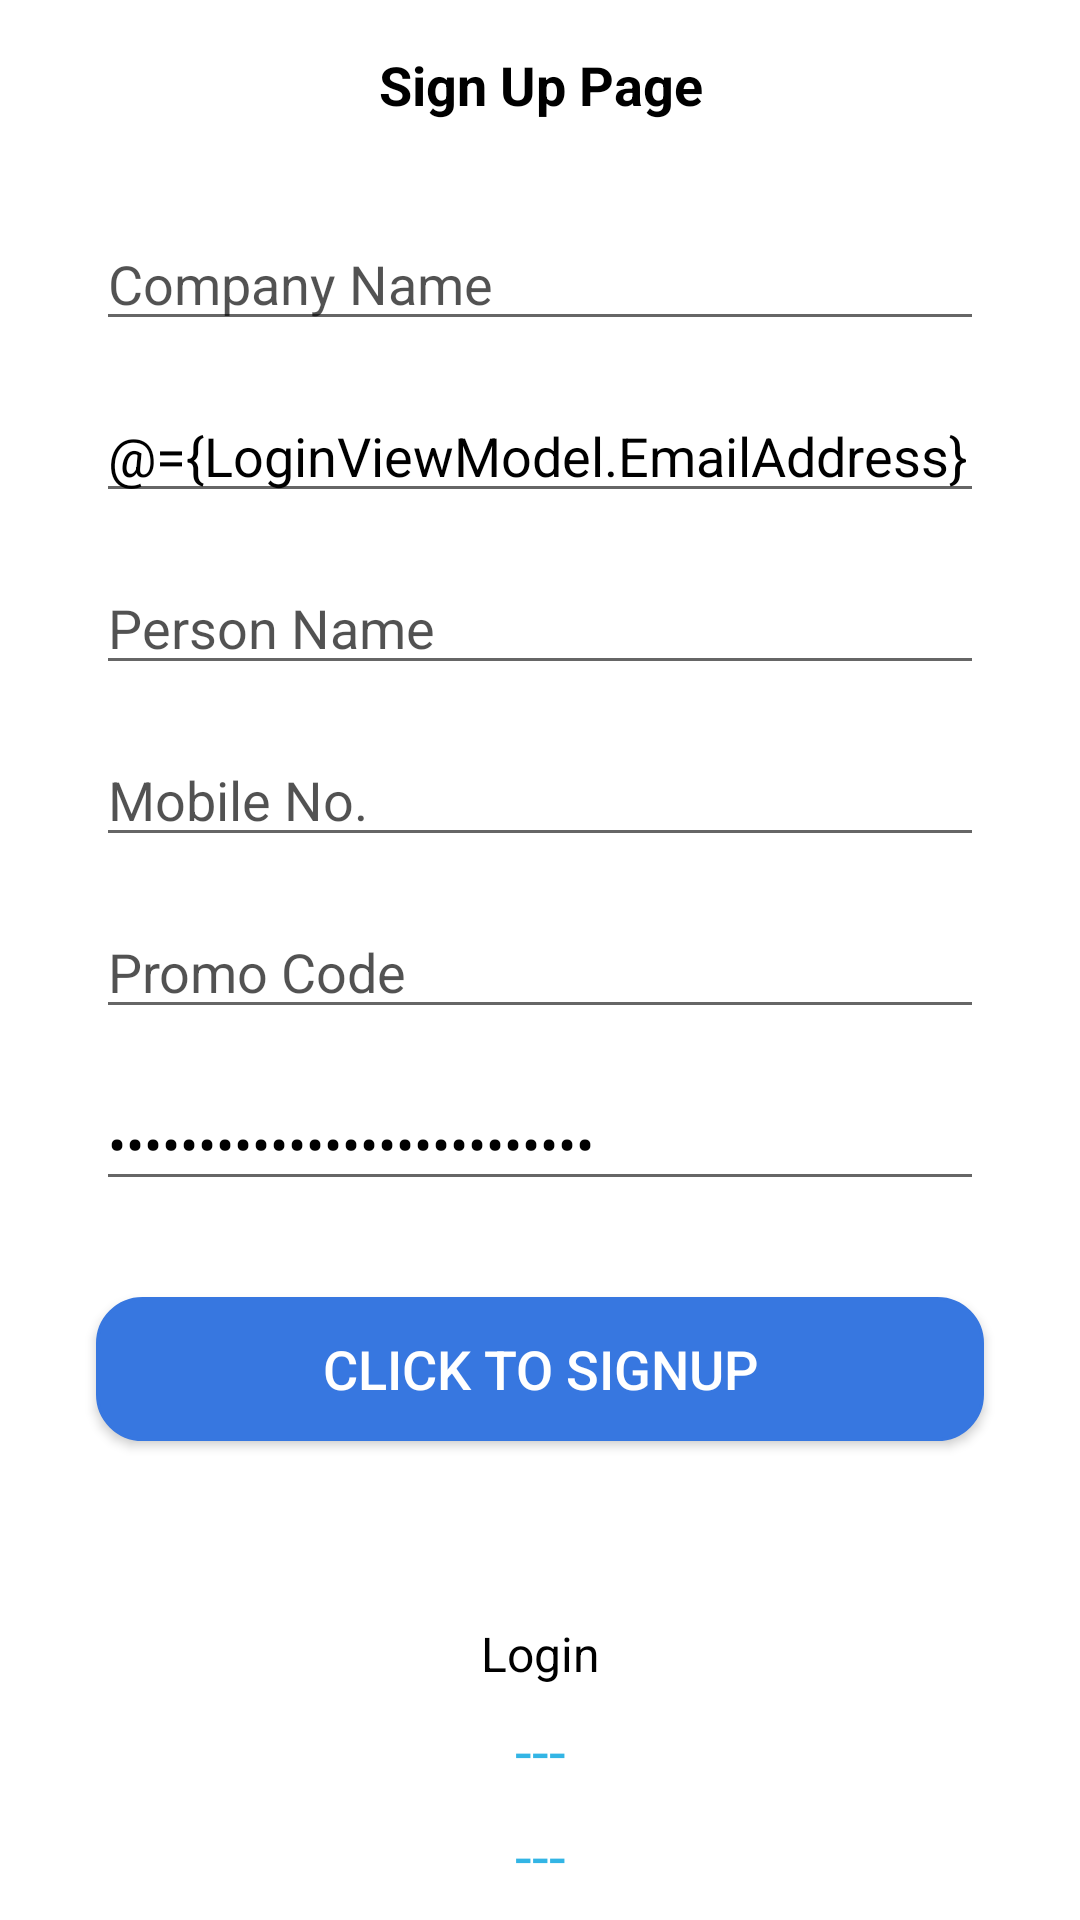

Layout XML and referenced resources for this Android screen:
<!-- AndroidManifest.xml: application theme Theme.Boxnbiz -->
<!-- res/layout/activity_signup.xml -->
<?xml version="1.0" encoding="utf-8"?>
<layout xmlns:android="http://schemas.android.com/apk/res/android"
    xmlns:app="http://schemas.android.com/apk/res-auto"
    android:background="@color/white"
    xmlns:tools="http://schemas.android.com/tools">

    <data>

        <variable
            name="LoginViewModel"
            type="com.theappschef.boxnbiz.LoginViewModel" />
    </data>

    <androidx.core.widget.NestedScrollView
        android:layout_width="match_parent"
        android:layout_height="match_parent"
        android:isScrollContainer="true">

        <androidx.constraintlayout.widget.ConstraintLayout
            android:layout_width="match_parent"
            android:layout_height="match_parent"
            tools:context=".View.MainActivity">

            <TextView
                android:id="@+id/lblTitle"
                android:layout_width="0dp"
                android:layout_height="wrap_content"
                android:layout_marginStart="8dp"
                android:textColorHint="#AD000000"
                android:textColor="@color/black"
                android:layout_marginTop="16dp"
                android:layout_marginEnd="8dp"
                android:lineSpacingExtra="8sp"
                android:text="Sign Up Page"
                android:textAlignment="center"
                android:textSize="18sp"
                android:textStyle="bold"
                app:layout_constraintEnd_toEndOf="parent"
                app:layout_constraintStart_toStartOf="parent"
                app:layout_constraintTop_toTopOf="parent" />

            <EditText
                android:id="@+id/txtCompanyName"
                android:layout_width="0dp"
                android:layout_height="wrap_content"
                android:layout_marginStart="32dp"
                android:layout_marginTop="32dp"
                android:layout_marginEnd="32dp"
                android:textColorHint="#AD000000"
                android:textColor="@color/black"
                android:ems="10"
                android:hint="Company Name"
                android:inputType="textCapWords"
                android:text=""
                app:layout_constraintEnd_toEndOf="parent"
                app:layout_constraintStart_toStartOf="parent"
                app:layout_constraintTop_toBottomOf="@+id/lblTitle" />

            <EditText
                android:id="@+id/txtEmailAddress"
                android:layout_width="0dp"
                android:layout_height="wrap_content"
                android:layout_marginStart="32dp"
                android:layout_marginTop="16dp"
                android:textColorHint="#AD000000"
                android:textColor="@color/black"
                android:layout_marginEnd="32dp"
                android:ems="10"
                android:hint="E-Mail Address"
                android:inputType="textEmailAddress"
                android:text="@={LoginViewModel.EmailAddress}"
                app:layout_constraintEnd_toEndOf="parent"
                app:layout_constraintStart_toStartOf="parent"
                app:layout_constraintTop_toBottomOf="@+id/txtCompanyName" />

            <EditText
                android:id="@+id/txtname"
                android:layout_width="0dp"
                android:layout_height="wrap_content"
                android:layout_marginStart="32dp"
                android:layout_marginTop="16dp"
                android:layout_marginEnd="32dp"
                android:ems="10"
                android:hint="Person Name"
                android:textColorHint="#AD000000"
                android:textColor="@color/black"
                android:inputType="textCapWords"
                android:text=""
                app:layout_constraintEnd_toEndOf="parent"
                app:layout_constraintStart_toStartOf="parent"
                app:layout_constraintTop_toBottomOf="@+id/txtEmailAddress" />

            <EditText
                android:id="@+id/txtMobile"
                android:layout_width="0dp"
                android:layout_height="wrap_content"
                android:layout_marginStart="32dp"

                android:layout_marginTop="16dp"
                android:layout_marginEnd="32dp"
                android:ems="10"
                android:textColorHint="#AD000000"
                android:textColor="@color/black"
                android:hint="Mobile No."
                android:inputType="phone"
                android:text=""
                app:layout_constraintEnd_toEndOf="parent"
                app:layout_constraintStart_toStartOf="parent"
                app:layout_constraintTop_toBottomOf="@+id/txtname" />
            <EditText
                android:id="@+id/promocode"
                android:layout_width="0dp"
                android:layout_height="wrap_content"
                android:layout_marginStart="32dp"
                android:layout_marginTop="16dp"
                android:layout_marginEnd="32dp"
                android:ems="10"
                android:textColorHint="#AD000000"
                android:textColor="@color/black"

                android:hint="Promo Code"
                android:inputType="textCapWords"
                android:text=""
                app:layout_constraintEnd_toEndOf="parent"
                app:layout_constraintStart_toStartOf="parent"
                app:layout_constraintTop_toBottomOf="@+id/txtMobile" />
            <EditText
                android:id="@+id/txtPassword"
                android:layout_width="0dp"
                android:layout_height="wrap_content"
                android:layout_marginStart="32dp"
                android:layout_marginTop="16dp"
                android:layout_marginEnd="32dp"
                android:ems="10"
                android:hint="Password"
                android:textColorHint="#AD000000"
                android:textColor="@color/black"
                android:inputType="textPassword"
                android:text="@={LoginViewModel.Password}"
                app:layout_constraintEnd_toEndOf="parent"
                app:layout_constraintStart_toStartOf="parent"
                app:layout_constraintTop_toBottomOf="@+id/promocode" />


            <androidx.appcompat.widget.AppCompatButton
                android:id="@+id/btnLogin"
                android:layout_width="0dp"
                android:layout_height="wrap_content"
                android:layout_marginStart="32dp"
                android:layout_marginTop="32dp"
                android:layout_marginEnd="32dp"
                android:onClick="@{(v) -> LoginViewModel.onClick(v)}"
                android:text="Click to Signup"
                android:textSize="18sp"
                android:textColor="@color/white"
                android:background="@drawable/button_bg"
                app:layout_constraintEnd_toEndOf="parent"
                app:layout_constraintStart_toStartOf="parent"
                app:layout_constraintTop_toBottomOf="@+id/txtPassword" />

            <TextView
                android:id="@+id/lblTagline"
                android:layout_width="wrap_content"
                android:layout_height="wrap_content"
                android:layout_marginStart="8dp"
                android:layout_marginTop="60dp"
                android:layout_marginEnd="8dp"
                android:gravity="center"
                android:textColorHint="#AD000000"
                android:textColor="@color/black"
                android:text="Login"
                android:textSize="16sp"
                app:layout_constraintEnd_toEndOf="parent"
                app:layout_constraintStart_toStartOf="parent"
                app:layout_constraintTop_toBottomOf="@+id/btnLogin" />

            <TextView
                android:id="@+id/lblEmailAnswer"
                android:layout_width="wrap_content"
                android:layout_height="wrap_content"
                android:layout_marginStart="8dp"
                android:layout_marginTop="8dp"
                android:layout_marginEnd="8dp"
                android:text="---"
                android:textColor="@android:color/holo_blue_light"
                android:textSize="20sp"
                app:layout_constraintEnd_toEndOf="parent"
                app:layout_constraintStart_toStartOf="parent"
                app:layout_constraintTop_toBottomOf="@+id/lblTagline" />

            <TextView
                android:id="@+id/lblPasswordAnswer"
                android:layout_width="wrap_content"
                android:layout_height="wrap_content"
                android:layout_marginStart="8dp"
                android:layout_marginTop="8dp"
                android:layout_marginEnd="8dp"
                android:layout_marginBottom="32dp"
                android:text="---"
                android:textColor="@android:color/holo_blue_light"
                android:textSize="20sp"
                app:layout_constraintBottom_toBottomOf="parent"
                app:layout_constraintEnd_toEndOf="parent"
                app:layout_constraintStart_toStartOf="parent"
                app:layout_constraintTop_toBottomOf="@+id/lblEmailAnswer" />

        </androidx.constraintlayout.widget.ConstraintLayout>

    </androidx.core.widget.NestedScrollView>

</layout>
<!-- resources referenced by this layout -->
<resources>
  <color name="black">#FF000000</color>
  <color name="white">#FFFFFFFF</color>
  <!-- drawable button_bg (drawable) -->
  <shape xmlns:android="http://schemas.android.com/apk/res/android" android:shape="rectangle">
      <stroke android:width="1dp" android:color="#3777e0" />
      <corners android:radius="15dp" />
      <gradient android:startColor="#3777e0"  android:endColor="#3777e0"  />
  </shape>
  <style name="Theme.Boxnbiz" parent="Theme.MaterialComponents.DayNight.DarkActionBar">
          
          <item name="colorPrimary">@color/purple_500</item>
          <item name="colorPrimaryVariant">@color/purple_700</item>
          <item name="colorOnPrimary">@color/white</item>
          
          <item name="colorSecondary">@color/teal_200</item>
          <item name="colorSecondaryVariant">@color/teal_700</item>
          <item name="colorOnSecondary">@color/black</item>
          
          <item name="android:statusBarColor" tools:targetApi="l">?attr/colorPrimaryVariant</item>
          
      </style>
  <color name="purple_500">#FF6200EE</color>
  <color name="purple_700">#FF3700B3</color>
  <color name="teal_200">#FF03DAC5</color>
  <color name="teal_700">#FF018786</color>
</resources>
